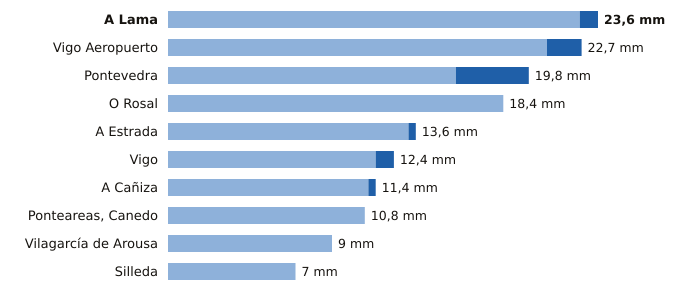

The file beside this chart, header and first rows:
estacion, provincia, indicativo, mm_6_dias_anteriores, mm_hoy, mm_7_dias, horas_de_hoy
A Lama, Pontevedra, 1489A, 22.6, 1.0, 23.6, 4
Vigo Aeropuerto, Pontevedra, 1495, 20.8, 1.9, 22.7, 7
Pontevedra, Pontevedra, 1484C, 15.8, 4.0, 19.8, 7
O Rosal, Pontevedra, 1730E, 18.4, 0.0, 18.4, 3
A Estrada, Pontevedra, 1468X, 13.2, 0.4, 13.6, 3
Vigo, Pontevedra, 1496X, 11.4, 1.0, 12.4, 7
A Cañiza, Pontevedra, 1719, 11.0, 0.4, 11.4, 5
Ponteareas, Canedo, Pontevedra, 1723X, 10.8, 0.0, 10.8, 3
Vilagarcía de Arousa, Pontevedra, 1477V, 9.0, 0.0, 9.0, 3
Silleda, Pontevedra, 1466A, 7.0, 0.0, 7.0, 5
